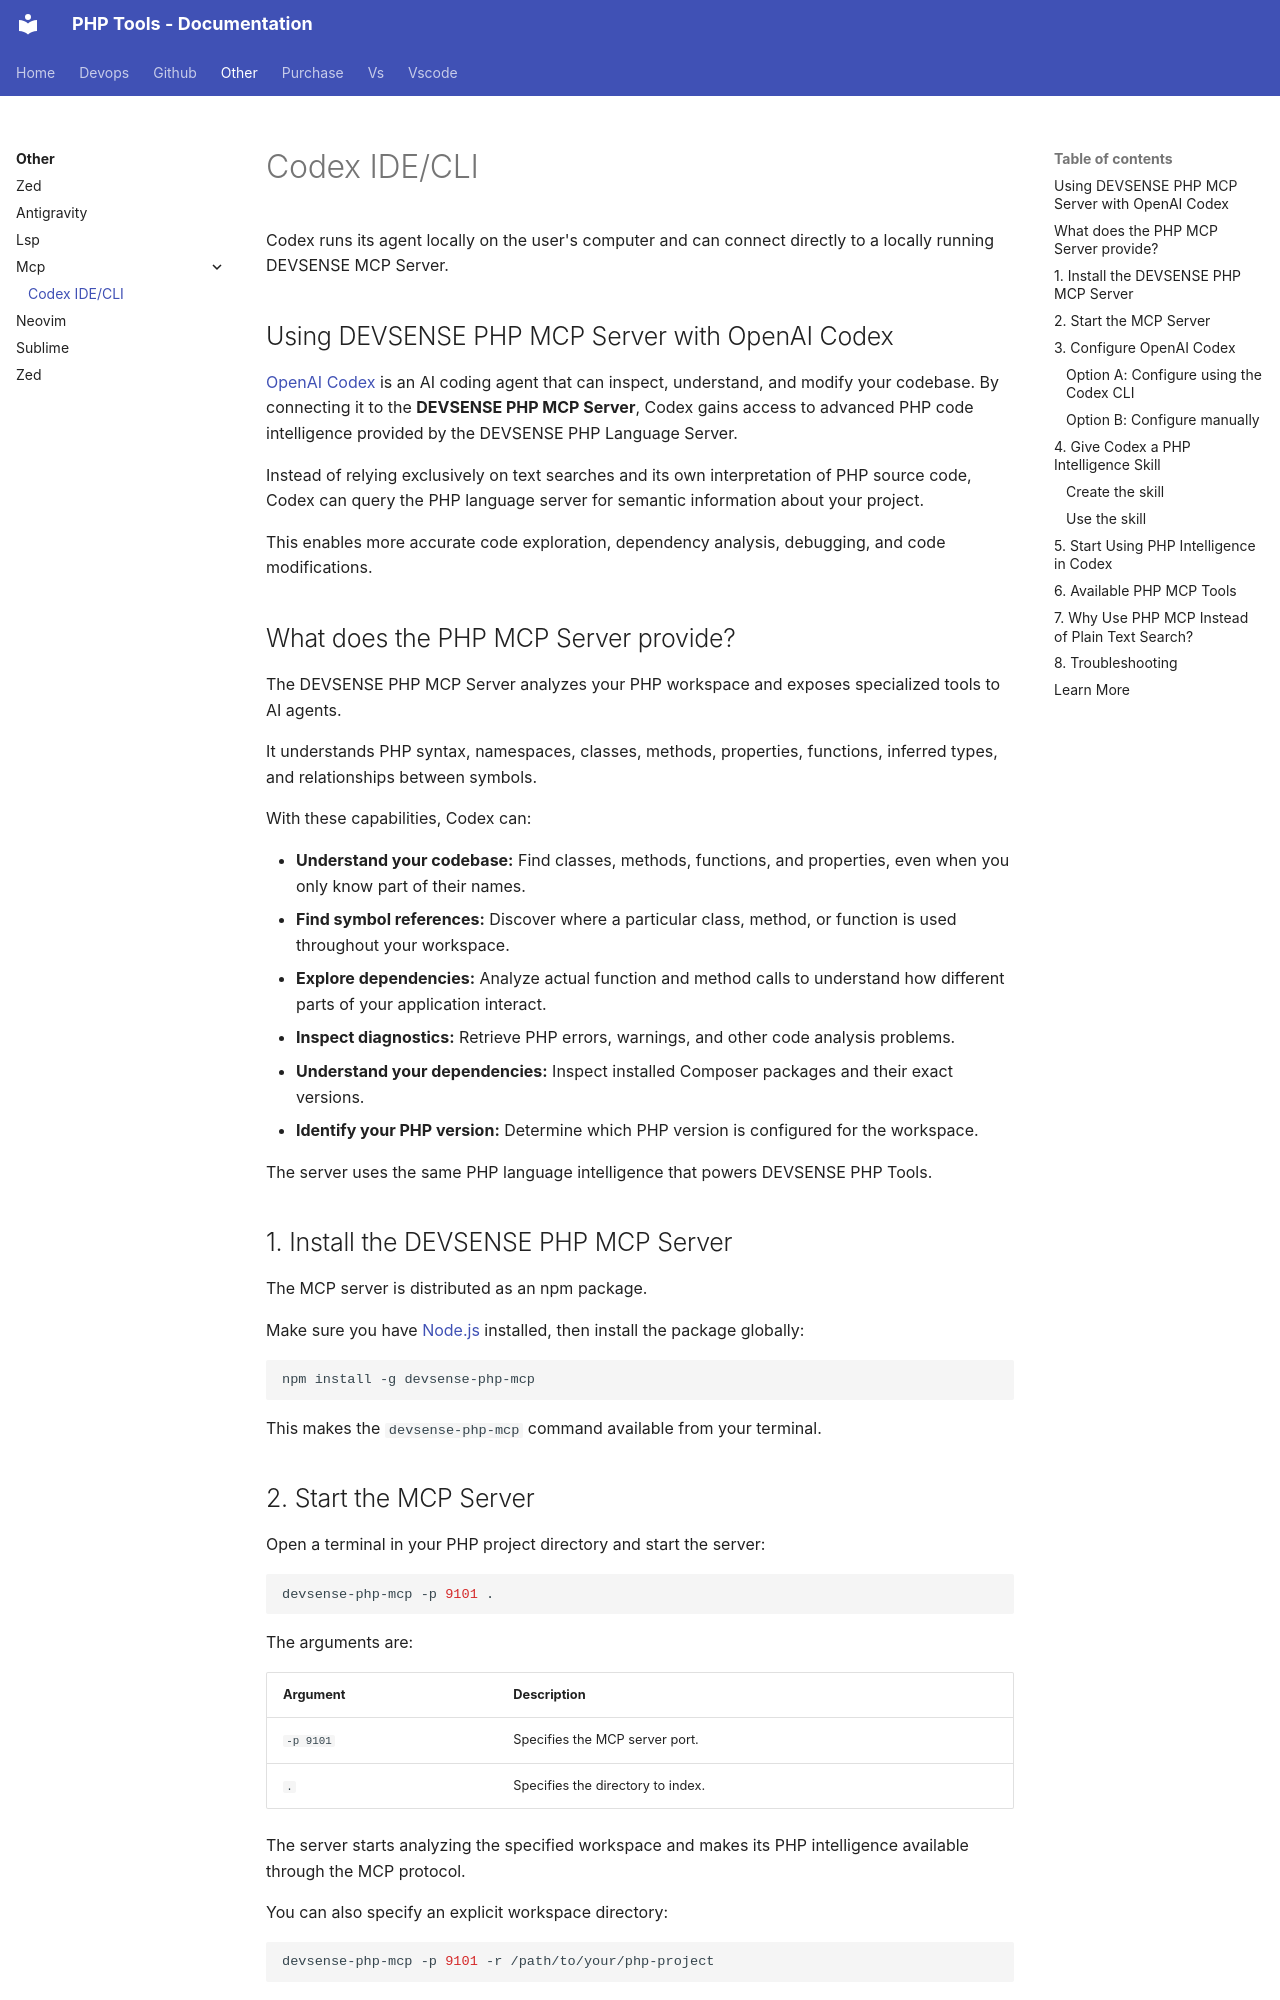

repository: DEVSENSE/phptools-docs · page: other/mcp/codex/index.html · generator: mkdocs

---
description: "Connect OpenAI Codex to the DEVSENSE PHP MCP Server and give your AI coding agent access to PHP-aware code intelligence, semantic search, call hierarchy, diagnostics, and Composer dependencies."
---

# Codex IDE/CLI

Codex runs its agent locally on the user's computer and can connect directly to a locally running DEVSENSE MCP Server.

## Using DEVSENSE PHP MCP Server with OpenAI Codex

[OpenAI Codex](https://developers.openai.com/codex/) is an AI coding agent that can inspect, understand, and modify your codebase. By connecting it to the **DEVSENSE PHP MCP Server**, Codex gains access to advanced PHP code intelligence provided by the DEVSENSE PHP Language Server.

Instead of relying exclusively on text searches and its own interpretation of PHP source code, Codex can query the PHP language server for semantic information about your project.

This enables more accurate code exploration, dependency analysis, debugging, and code modifications.

## What does the PHP MCP Server provide?

The DEVSENSE PHP MCP Server analyzes your PHP workspace and exposes specialized tools to AI agents.

It understands PHP syntax, namespaces, classes, methods, properties, functions, inferred types, and relationships between symbols.

With these capabilities, Codex can:

- **Understand your codebase:** Find classes, methods, functions, and properties, even when you only know part of their names.
- **Find symbol references:** Discover where a particular class, method, or function is used throughout your workspace.
- **Explore dependencies:** Analyze actual function and method calls to understand how different parts of your application interact.
- **Inspect diagnostics:** Retrieve PHP errors, warnings, and other code analysis problems.
- **Understand your dependencies:** Inspect installed Composer packages and their exact versions.
- **Identify your PHP version:** Determine which PHP version is configured for the workspace.

The server uses the same PHP language intelligence that powers DEVSENSE PHP Tools.

## 1. Install the DEVSENSE PHP MCP Server

The MCP server is distributed as an npm package.

Make sure you have [Node.js](https://nodejs.org/) installed, then install the package globally:

```bash
npm install -g devsense-php-mcp
```

This makes the `devsense-php-mcp` command available from your terminal.
